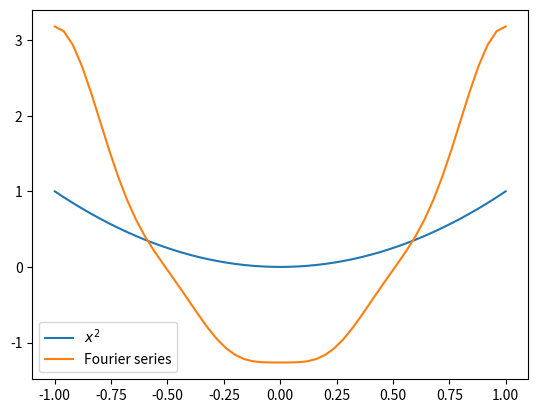

Recreate this plot in Python.
'''
Plots the function and its fourier series for different upper limit of n (Nmax)

f(x) ~ a0 + sum(n=1, Nmax)(an*cos(n*pi*x/L) + bn*sin(n*pi*x/L))

Need to:
    specify f(x) in function(x)
    define an in an(n)
    define bn in bn(n)
    define a0 (scalar)
    provide lower limit (x_lower), upper limit (x_upper), maximum n for the sum (Nmax)
    string describing the function f(x) (function_string) for nice plotting
    number of evaluation points (points)

'''

from numpy import cos, sin, pi, linspace
import matplotlib.pyplot as plt


def fourier_series(x, a0, Nmax):
    value = a0

    for n in range(1, Nmax):
        value += an(n)*cos(n*pi*x/L) + bn(n)*sin(n*pi*x/L)
    
    return value


### EXAMPLE ###

def function(x):
    return x**2

def an(n):
    return (-1)**n * 2/n**2

def bn(n):
    return 0

x_lower = -1
x_upper = 1
L = 1
a0 = 1/3
Nmax = 5
function_string = "$x^2$"
points = 51

x_list = linspace(x_lower, x_upper, points)
fourier_series_list = fourier_series(x_list, a0, Nmax)
function_list = function(x_list)


plt.plot(x_list, function_list, label=function_string)
plt.plot(x_list, fourier_series_list, label="Fourier series")
plt.legend()
plt.show()